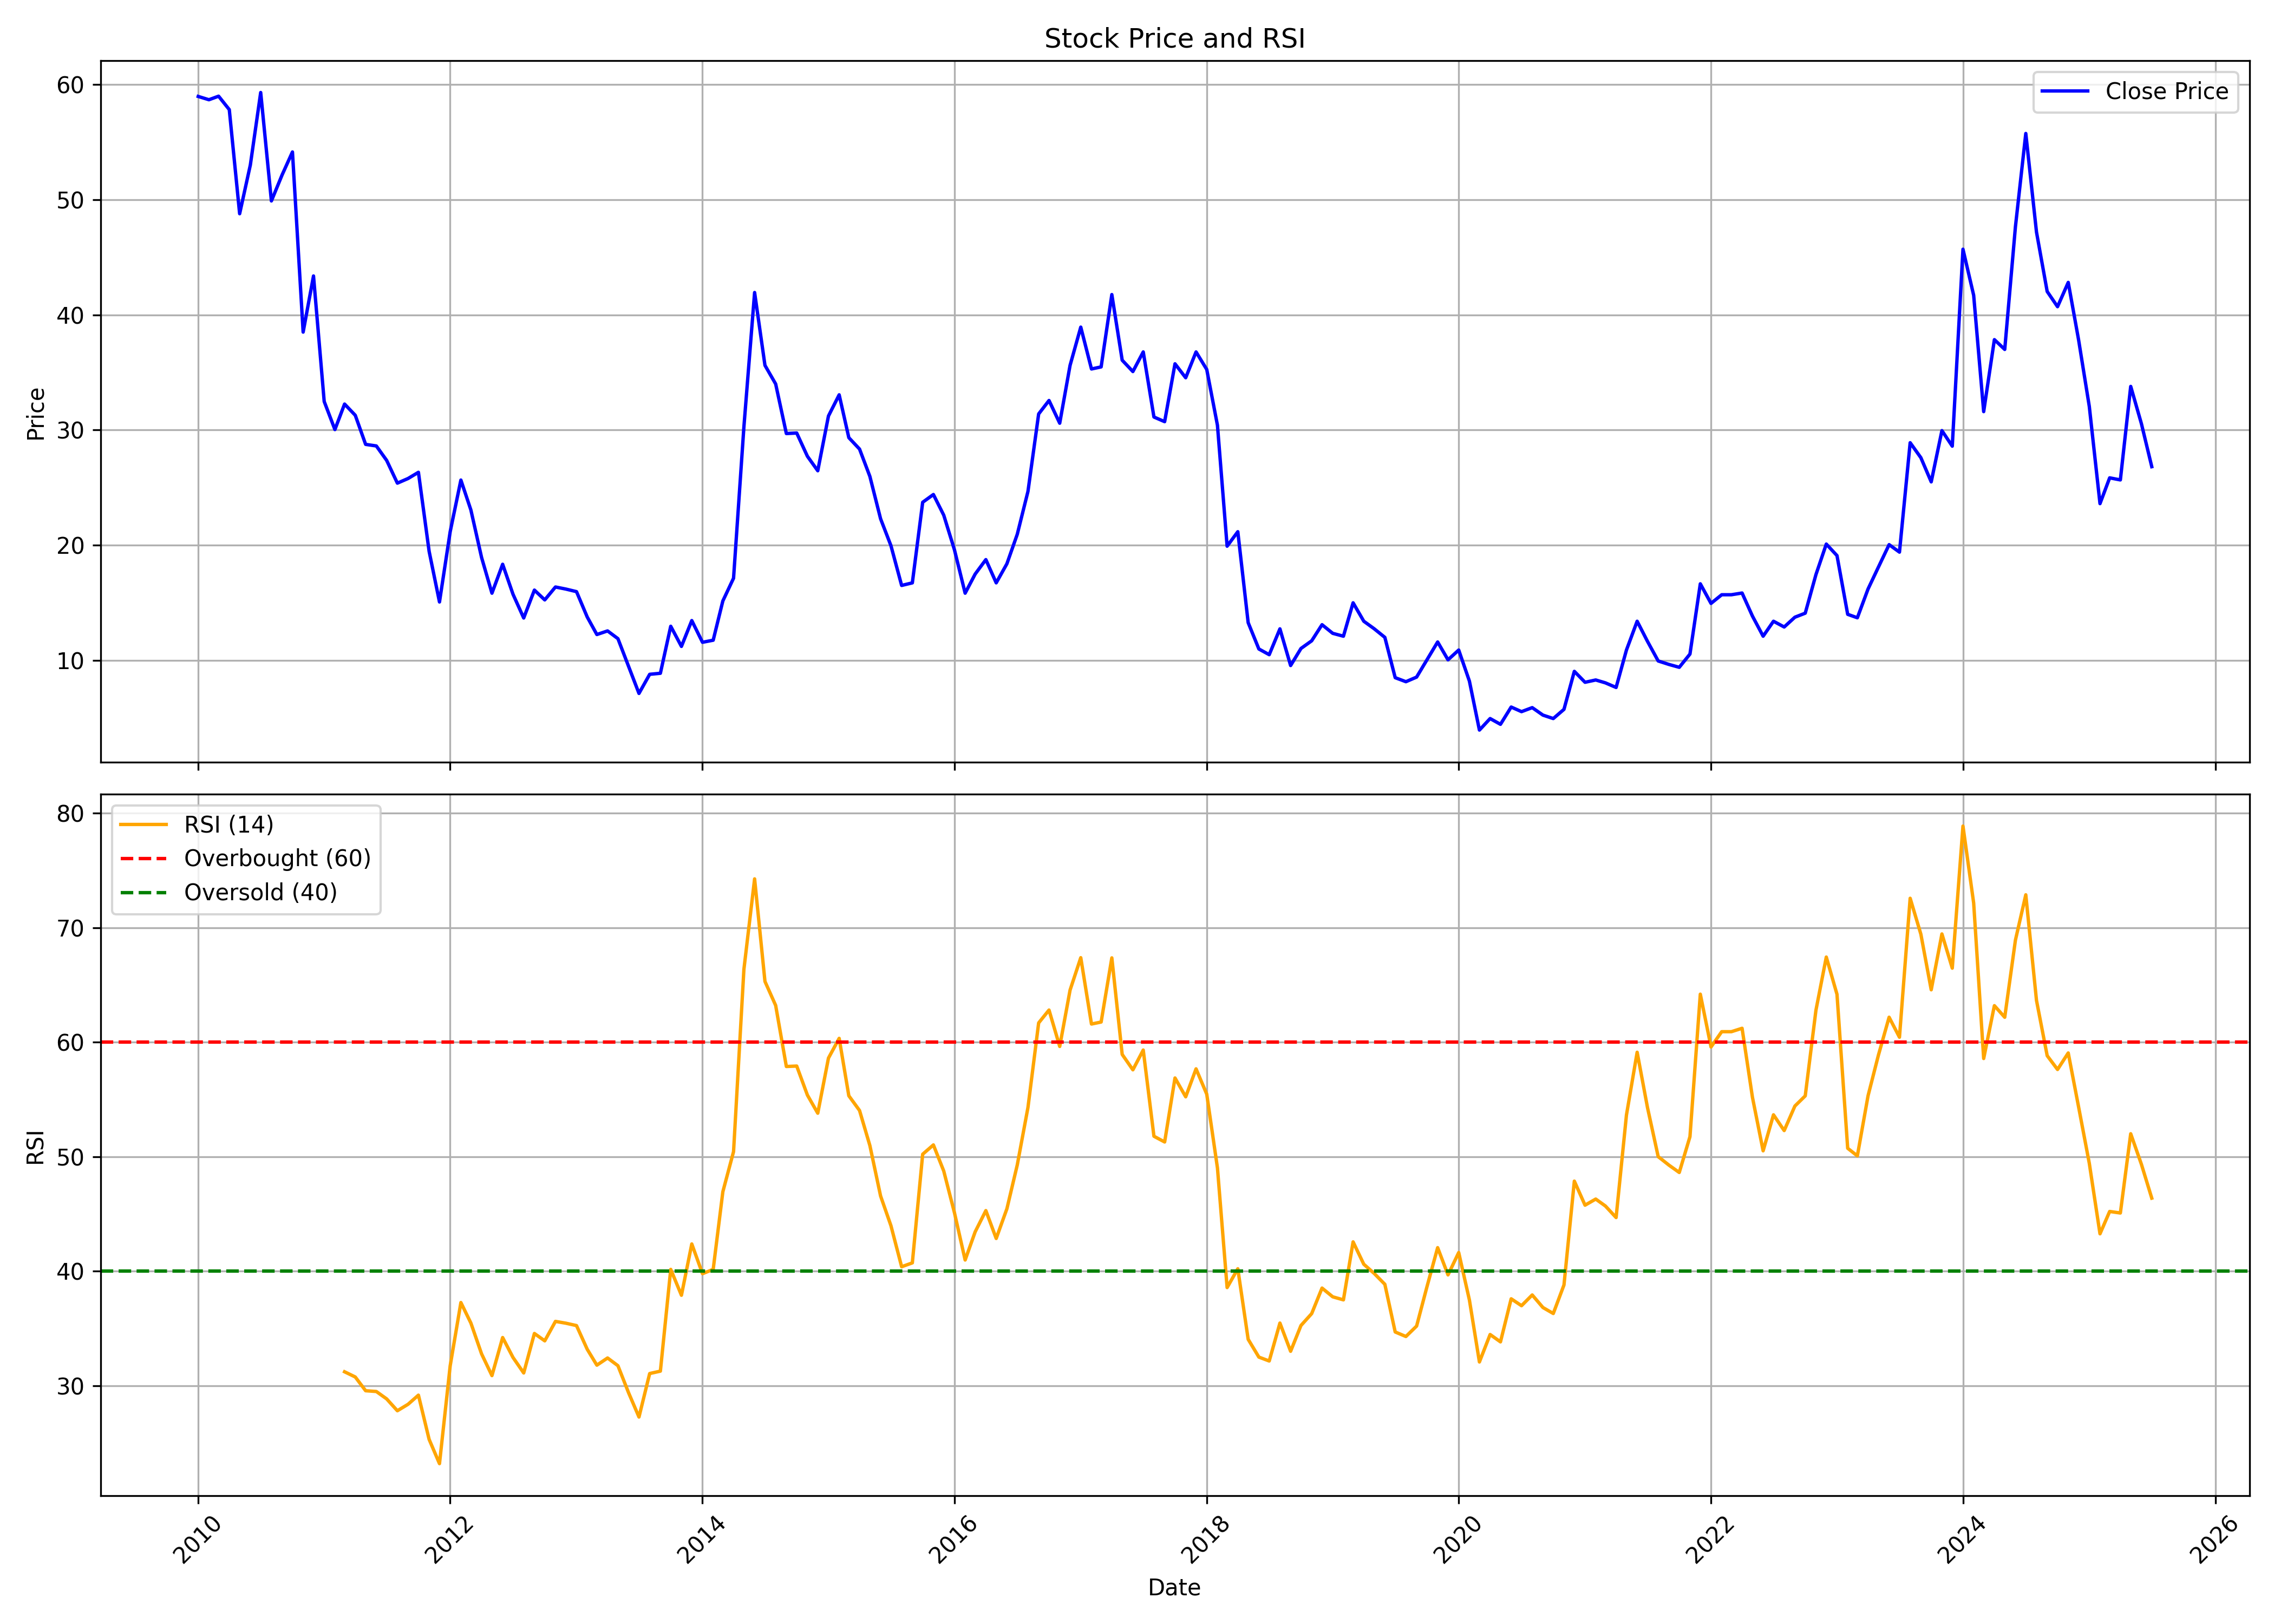

Data behind this chart, as committed beside it:
, date, symbol, open, high, low, close, volume, rsi
0, 2010-01-01, HCC, 64.27, 71.35, 54.61, 58.97, 114072058, 
1, 2010-02-01, HCC, 59.25, 62.64, 54.24, 58.68, 81292452, 
2, 2010-03-01, HCC, 58.68, 65.89, 58.15, 58.99, 69251659, 
3, 2010-04-01, HCC, 59.3, 62.26, 56.13, 57.82, 68948242, 
4, 2010-05-01, HCC, 57.84, 58.02, 43.99, 48.78, 88220123, 
5, 2010-06-01, HCC, 48.96, 53.61, 46.72, 53.02, 92868375, 
6, 2010-07-01, HCC, 52.73, 61.77, 51.51, 59.31, 101282606, 
7, 2010-08-01, HCC, 60.26, 64.73, 48.47, 49.89, 99230242, 
8, 2010-09-01, HCC, 50.16, 57.96, 50.16, 52.15, 69744568, 
9, 2010-10-01, HCC, 52.59, 60.26, 52.59, 54.15, 63139842, 
10, 2010-11-01, HCC, 54.94, 59.6, 32.35, 38.5, 206426216, 
11, 2010-12-01, HCC, 38.99, 44.09, 35.62, 43.38, 186078456, 
12, 2011-01-01, HCC, 43.87, 44.09, 32.12, 32.48, 147103224, 
13, 2011-02-01, HCC, 32.74, 33.59, 27.47, 30.04, 121912473, 
14, 2011-03-01, HCC, 30.84, 33.81, 30, 32.26, 122757738, 31.21
15, 2011-04-01, HCC, 32.17, 36.95, 31.1, 31.28, 112661600, 30.75
16, 2011-05-01, HCC, 31.02, 31.5, 25.43, 28.76, 75561313, 29.55
17, 2011-06-01, HCC, 29.2, 31.71, 25.21, 28.62, 119030743, 29.48
18, 2011-07-01, HCC, 28.89, 31.31, 27.05, 27.36, 83034417, 28.84
19, 2011-08-01, HCC, 27.68, 28.4, 22.79, 25.39, 66964188, 27.8
20, 2011-09-01, HCC, 25.39, 30.41, 24.9, 25.79, 55559597, 28.37
21, 2011-10-01, HCC, 25.12, 27.18, 22.79, 26.33, 48388319, 29.17
22, 2011-11-01, HCC, 25.75, 26.91, 17.85, 19.47, 84287742, 25.3
23, 2011-12-01, HCC, 20.32, 20.9, 14.22, 15.07, 50762083, 23.18
24, 2012-01-01, HCC, 15.61, 21.98, 14.62, 21.17, 86628130, 31.73
25, 2012-02-01, HCC, 21.08, 29.61, 20.46, 25.66, 141809093, 37.25
26, 2012-03-01, HCC, 25.79, 27.45, 21.53, 23.06, 86027419, 35.46
27, 2012-04-01, HCC, 23.33, 24.63, 17.81, 18.93, 78486830, 32.77
28, 2012-05-01, HCC, 18.93, 19.74, 14.89, 15.83, 71061755, 30.87
29, 2012-06-01, HCC, 15.88, 18.66, 14.98, 18.35, 66700047, 34.2
30, 2012-07-01, HCC, 18.84, 19.83, 14.76, 15.75, 84365276, 32.46
31, 2012-08-01, HCC, 16.06, 16.51, 13.41, 13.68, 33469956, 31.1
32, 2012-09-01, HCC, 13.73, 17.81, 13.73, 16.1, 104324600, 34.55
33, 2012-10-01, HCC, 16.15, 17.99, 14.8, 15.25, 82670800, 33.91
34, 2012-11-01, HCC, 14.94, 16.73, 14.94, 16.37, 34662565, 35.61
35, 2012-12-01, HCC, 16.46, 17.32, 14.85, 16.19, 41710059, 35.45
36, 2013-01-01, HCC, 16.24, 18.66, 15.16, 15.97, 70850463, 35.24
37, 2013-02-01, HCC, 15.97, 16.73, 13.55, 13.77, 27650958, 33.18
38, 2013-03-01, HCC, 13.32, 14.85, 11.93, 12.25, 26951850, 31.78
39, 2013-04-01, HCC, 12.29, 14, 12.29, 12.56, 15650987, 32.41
40, 2013-05-01, HCC, 12.56, 13.32, 11.44, 11.89, 23493272, 31.74
41, 2013-06-01, HCC, 12.07, 12.25, 9.016, 9.465, 25536758, 29.37
42, 2013-07-01, HCC, 9.51, 9.958, 6.908, 7.132, 24407318, 27.25
43, 2013-08-01, HCC, 7.402, 10.27, 6.953, 8.792, 34203521, 31.05
44, 2013-09-01, HCC, 8.837, 10.54, 8.568, 8.882, 29542946, 31.26
45, 2013-10-01, HCC, 8.882, 13.91, 8.702, 12.96, 71388681, 40.15
46, 2013-11-01, HCC, 12.96, 13.86, 10.09, 11.21, 43486430, 37.89
47, 2013-12-01, HCC, 11.26, 14.67, 11.26, 13.46, 68135363, 42.37
48, 2014-01-01, HCC, 13.59, 14.49, 11.26, 11.57, 45675884, 39.77
49, 2014-02-01, HCC, 11.66, 12.2, 11.08, 11.75, 14995110, 40.15
50, 2014-03-01, HCC, 11.66, 15.39, 11.57, 15.16, 65111618, 46.93
51, 2014-04-01, HCC, 15.39, 18.66, 14.94, 17.14, 95411878, 50.43
52, 2014-05-01, HCC, 17.14, 36.16, 17.14, 30.28, 235843662, 66.35
53, 2014-06-01, HCC, 30.28, 42.62, 30.05, 41.94, 128998643, 74.26
54, 2014-07-01, HCC, 42.57, 44.01, 31.49, 35.62, 89421067, 65.3
55, 2014-08-01, HCC, 34.99, 38.31, 28.53, 34, 62675377, 63.2
56, 2014-09-01, HCC, 34.27, 38.26, 27.95, 29.7, 93412739, 57.87
57, 2014-10-01, HCC, 29.7, 30.14, 23.82, 29.74, 68443960, 57.91
58, 2014-11-01, HCC, 30.05, 34.41, 26.33, 27.72, 102837725, 55.37
59, 2014-12-01, HCC, 27.5, 31.22, 23.15, 26.47, 88127776, 53.79
... 127 more rows
